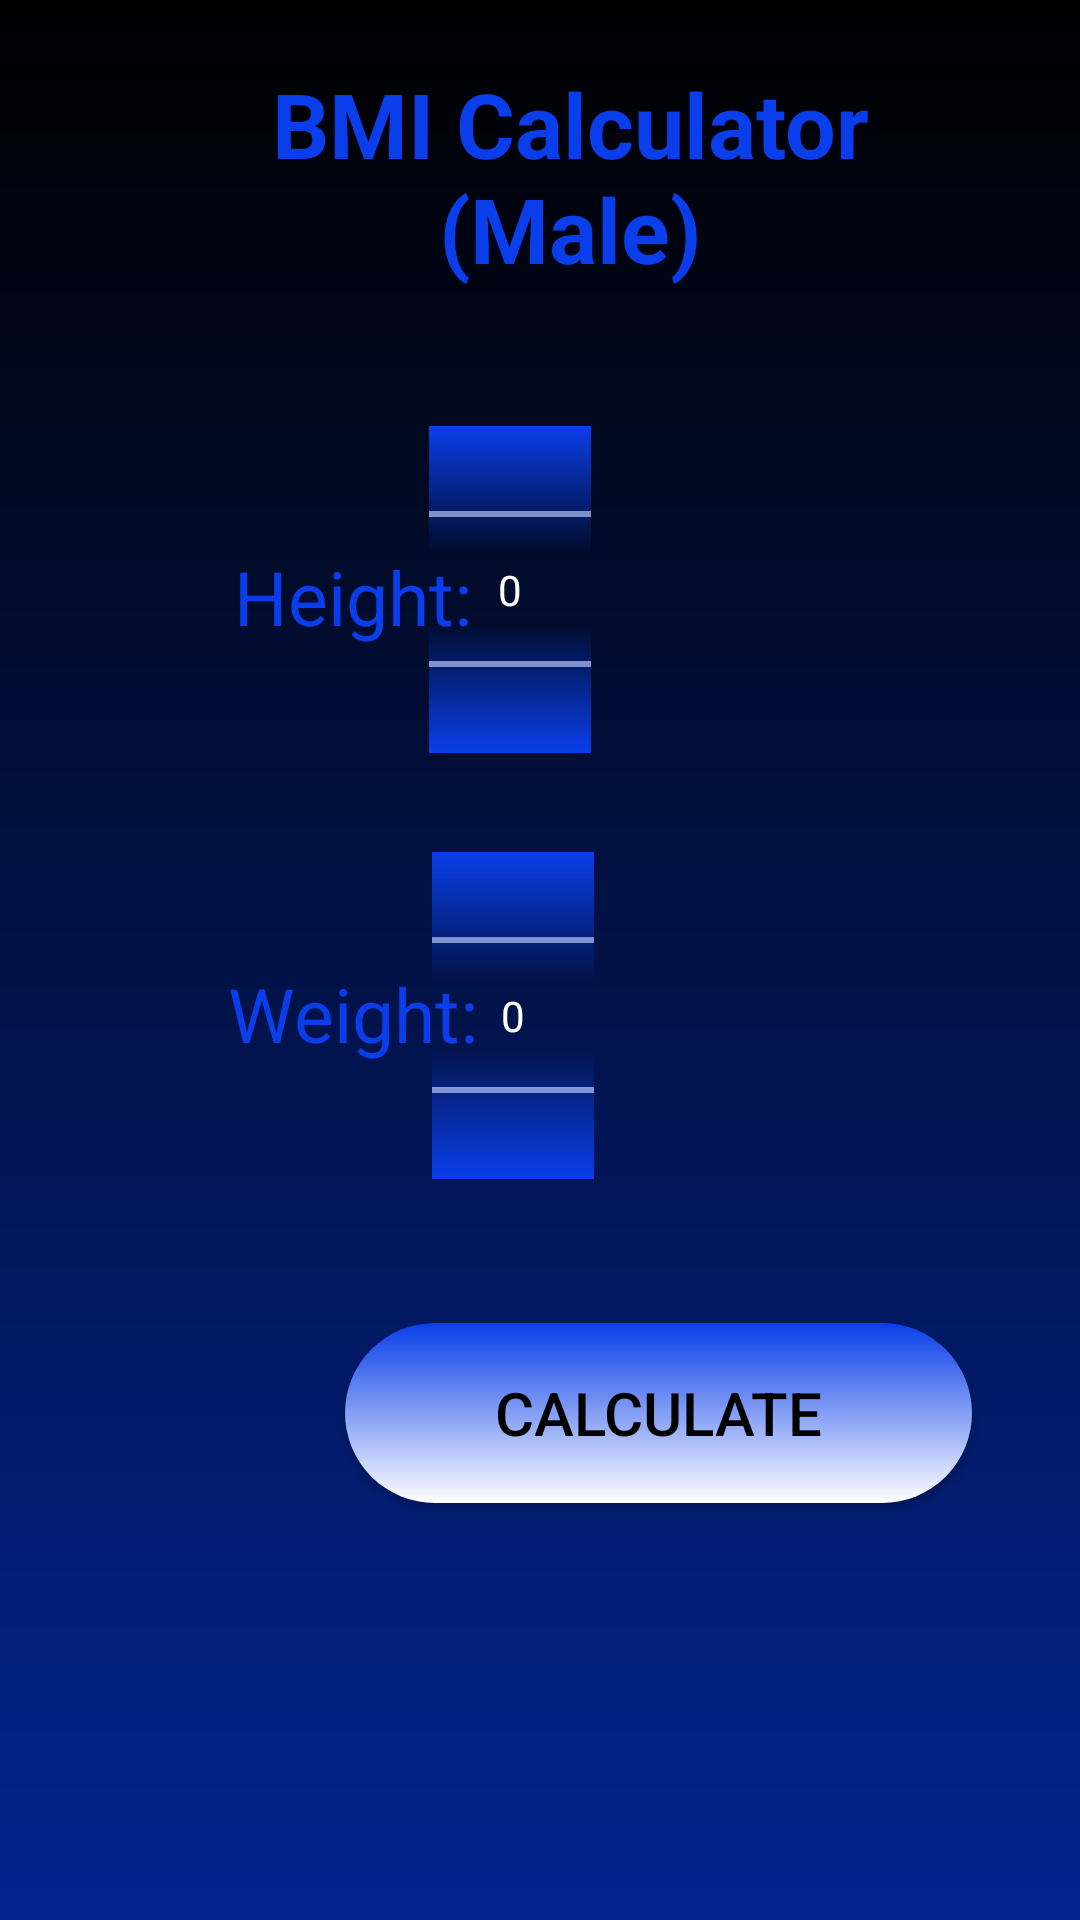

Android layout source for this screen:
<!-- AndroidManifest.xml: application theme Theme.BMI -->
<!-- res/layout/activity_male.xml -->
<?xml version="1.0" encoding="utf-8"?>
<RelativeLayout xmlns:android="http://schemas.android.com/apk/res/android"
    xmlns:app="http://schemas.android.com/apk/res-auto"
    xmlns:tools="http://schemas.android.com/tools"
    android:layout_width="match_parent"
    android:layout_height="match_parent"
    android:background="@drawable/dbckgroundm"
    tools:context=".ActivityMale">


    <TextView
        android:id="@+id/adressm"
        android:layout_width="274dp"
        android:layout_height="wrap_content"
        android:layout_alignParentStart="true"
        android:layout_alignParentTop="true"
        android:layout_alignParentEnd="true"
        android:layout_centerHorizontal="true"
        android:layout_marginStart="78dp"
        android:layout_marginLeft="80dp"
        android:layout_marginTop="21dp"
        android:layout_marginEnd="58dp"
        android:layout_marginRight="80dp"
        android:gravity="center_horizontal"
        android:text="BMI Calculator (Male)"
        android:textColor="@color/blue"
        android:textSize="30dp"
        android:textStyle="bold" />

    <TextView
        android:id="@+id/cmm"
        android:layout_width="40dp"
        android:layout_height="wrap_content"
        android:layout_alignParentStart="true"
        android:layout_alignParentTop="true"
        android:layout_alignParentEnd="true"
        android:layout_marginStart="292dp"
        android:layout_marginTop="187dp"
        android:layout_marginEnd="79dp"
        android:text="cm"
        android:textColor="@color/blue"
        android:textSize="20dp" />

    <TextView
        android:id="@+id/Heightm"
        android:layout_width="wrap_content"
        android:layout_height="wrap_content"
        android:layout_alignParentStart="true"
        android:layout_alignParentTop="true"
        android:layout_marginStart="78dp"
        android:layout_marginTop="182dp"
        android:text="Height:"
        android:textColor="@color/blue"
        android:textSize="25dp" />

    <TextView
        android:id="@+id/kgm"
        android:layout_width="25dp"
        android:layout_height="wrap_content"
        android:layout_alignParentStart="true"
        android:layout_alignParentTop="true"
        android:layout_alignParentEnd="true"
        android:layout_marginStart="297dp"
        android:layout_marginTop="324dp"
        android:layout_marginEnd="89dp"
        android:text="kg"
        android:textColor="@color/blue"
        android:textSize="20dp" />

    <NumberPicker
        android:id="@+id/heightPickerm"
        android:layout_width="54dp"
        android:layout_height="109dp"
        android:layout_alignParentTop="true"
        android:layout_alignParentEnd="true"
        android:layout_centerHorizontal="true"
        android:layout_marginTop="142dp"
        android:layout_marginEnd="163dp"
        android:solidColor="@color/blue" />

    <NumberPicker
        android:id="@+id/weightPickerm"
        android:layout_width="54dp"
        android:layout_height="109dp"
        android:layout_alignParentTop="true"
        android:layout_alignParentEnd="true"
        android:layout_centerHorizontal="true"
        android:layout_marginTop="284dp"
        android:layout_marginEnd="162dp"
        android:solidColor="@color/blue" />


    <TextView
        android:id="@+id/weightm"
        android:layout_width="wrap_content"
        android:layout_height="wrap_content"
        android:layout_alignParentStart="true"
        android:layout_alignParentTop="true"
        android:layout_marginStart="76dp"
        android:layout_marginTop="321dp"
        android:text="Weight:"
        android:textColor="@color/blue"
        android:textSize="25dp" />

    <TextView
        android:id="@+id/resultm"
        android:layout_width="wrap_content"
        android:layout_height="wrap_content"
        android:layout_alignParentStart="true"
        android:layout_alignParentTop="true"
        android:layout_alignParentBottom="true"
        android:layout_marginStart="105dp"
        android:layout_marginTop="591dp"
        android:layout_marginBottom="241dp"
        android:gravity="center_horizontal"
        android:textColor="@color/white"
        android:textSize="30dp"
        android:textStyle="bold" />

    <TextView
        android:id="@+id/messagem"
        android:layout_width="369dp"
        android:layout_height="151dp"
        android:layout_alignParentStart="true"
        android:layout_alignParentEnd="true"
        android:layout_alignParentBottom="true"
        android:layout_centerHorizontal="true"
        android:gravity="center_horizontal"
        android:layout_marginStart="22dp"
        android:layout_marginEnd="20dp"
        android:layout_marginBottom="24dp"
        android:textColor="@color/white"
        android:textSize="30dp"
        android:textStyle="italic" />

    <Button
        android:id="@+id/calculatem"
        android:layout_width="209dp"
        android:layout_height="60dp"
        android:layout_alignParentStart="true"
        android:layout_alignParentTop="true"
        android:layout_centerInParent="true"
        android:layout_marginStart="115dp"
        android:layout_marginTop="441dp"
        android:background="@drawable/wbckgroundm"
        android:text="Calculate"
        android:textColor="@color/black"
        android:textSize="20dp" />

</RelativeLayout>
<!-- resources referenced by this layout -->
<resources>
  <color name="black">#FF000000</color>
  <color name="blue">#093EEA</color>
  <color name="white">#FFFFFFFF</color>
  <!-- drawable dbckgroundm (drawable) -->
  <shape android:shape="rectangle"
      xmlns:android="http://schemas.android.com/apk/res/android">
      <corners />
  
  
      <gradient android:angle="200"
          android:endColor="@color/dblue"
          android:startColor="@color/black"
          android:type="linear" />
  
  
  </shape>
  <!-- drawable wbckgroundm (drawable) -->
  <?xml version="1.0" encoding="utf-8"?>
  <shape android:shape="rectangle"
      xmlns:android="http://schemas.android.com/apk/res/android">
      <corners
  
          android:radius="40dp" />
  
  
      <gradient android:angle="200"
          android:endColor="@color/white"
          android:startColor="@color/blue"
          android:type="linear" />
  
  
  </shape>
  <style name="Theme.BMI" parent="Theme.AppCompat.NoActionBar">
          
          <item name="colorPrimary">@color/black</item>
          <item name="colorPrimaryVariant">@color/black</item>
          <item name="colorOnPrimary">@color/white</item>
          
          <item name="colorSecondary">@color/teal_200</item>
          <item name="colorSecondaryVariant">@color/teal_700</item>
          <item name="colorOnSecondary">@color/white</item>
          
          <item name="android:statusBarColor" tools:targetApi="l">?attr/colorPrimaryVariant</item>
          
      </style>
  <color name="dblue">#03248F</color>
  <color name="teal_200">#FF03DAC5</color>
  <color name="teal_700">#FF018786</color>
</resources>
